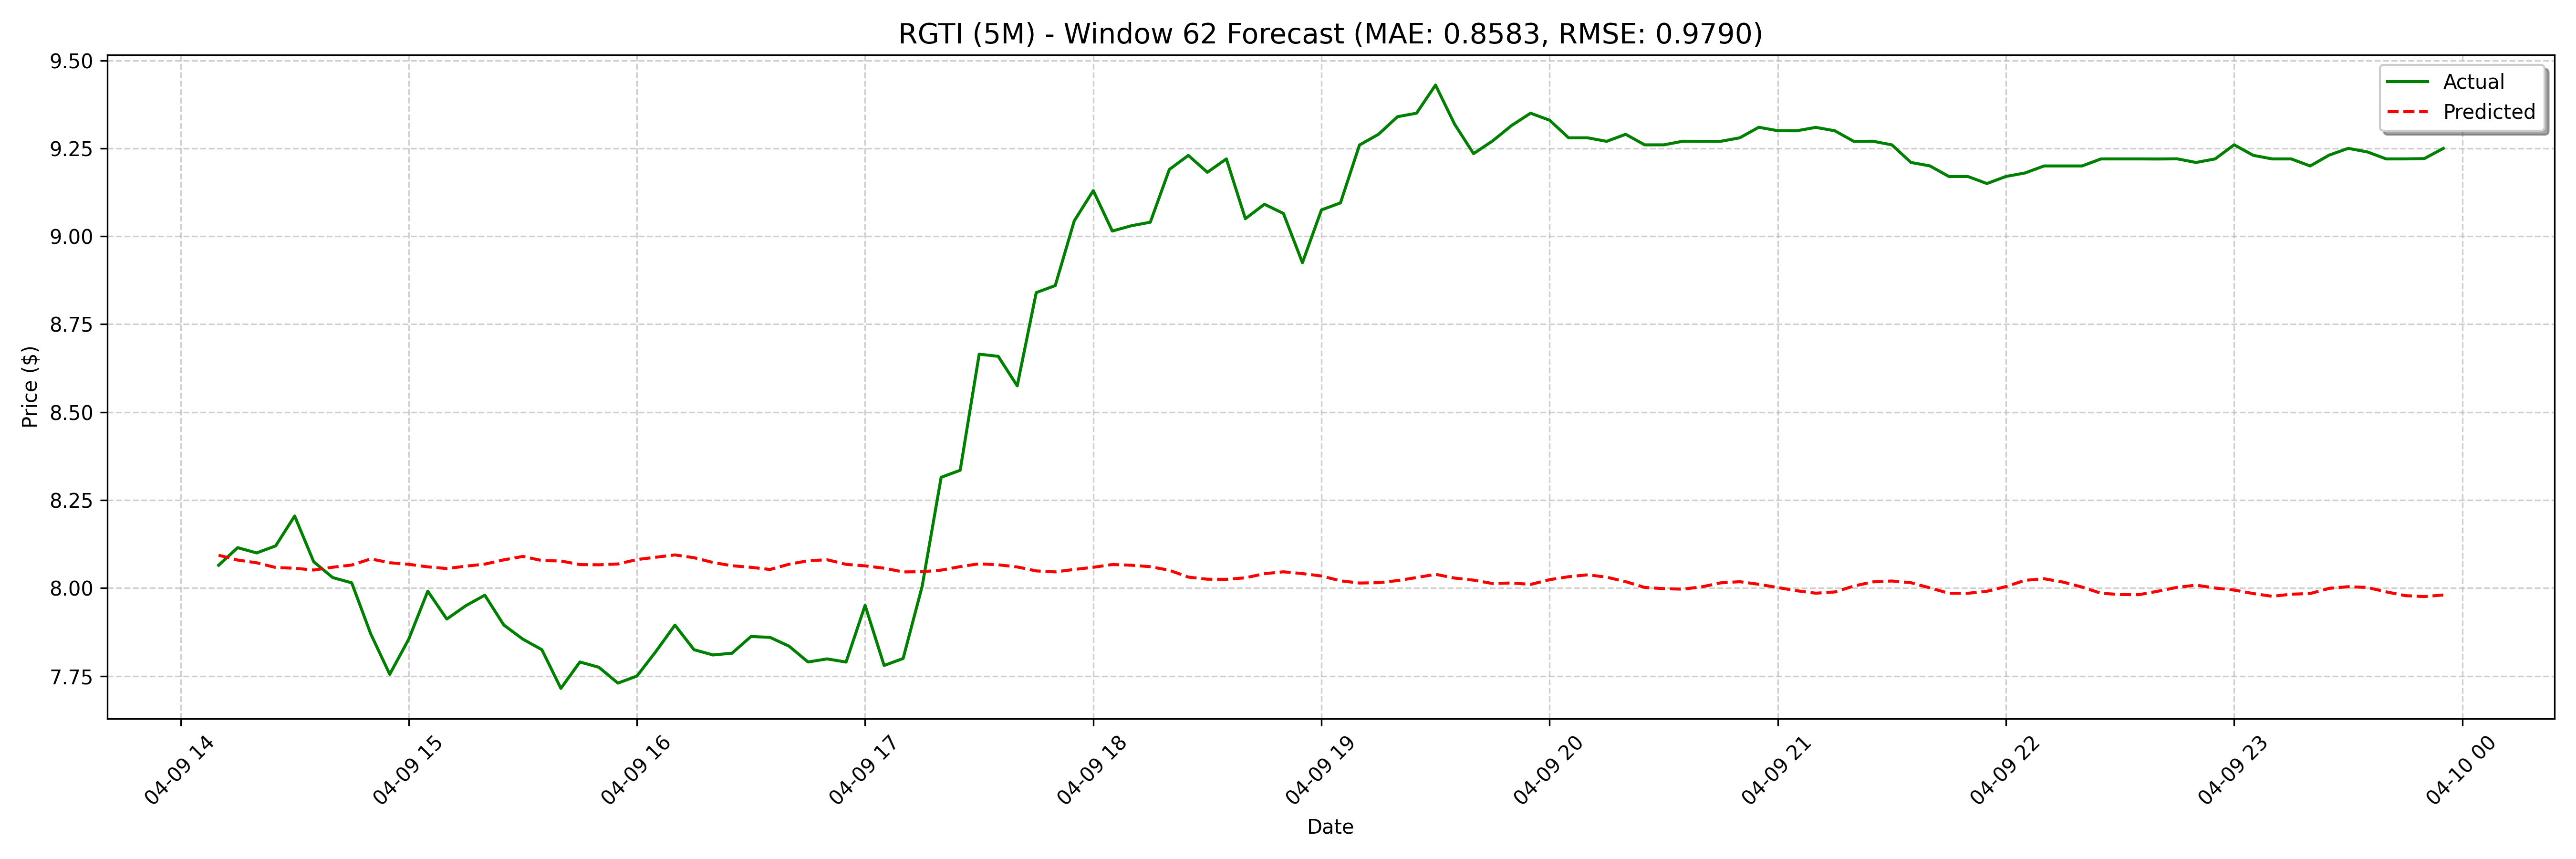

The file beside this chart, header and first rows:
date, actual, forecast
2025-04-09 14:10:00, 8.065, 8.093
2025-04-09 14:15:00, 8.115, 8.08
2025-04-09 14:20:00, 8.1, 8.072
2025-04-09 14:25:00, 8.12, 8.059
2025-04-09 14:30:00, 8.205, 8.056
2025-04-09 14:35:00, 8.075, 8.051
2025-04-09 14:40:00, 8.03, 8.059
2025-04-09 14:45:00, 8.015, 8.066
2025-04-09 14:50:00, 7.87, 8.083
2025-04-09 14:55:00, 7.755, 8.072
2025-04-09 15:00:00, 7.855, 8.068
2025-04-09 15:05:00, 7.991, 8.06
2025-04-09 15:10:00, 7.912, 8.056
2025-04-09 15:15:00, 7.95, 8.062
2025-04-09 15:20:00, 7.98, 8.068
2025-04-09 15:25:00, 7.895, 8.08
2025-04-09 15:30:00, 7.855, 8.09
2025-04-09 15:35:00, 7.825, 8.078
2025-04-09 15:40:00, 7.715, 8.077
2025-04-09 15:45:00, 7.79, 8.067
2025-04-09 15:50:00, 7.775, 8.066
2025-04-09 15:55:00, 7.73, 8.069
2025-04-09 16:00:00, 7.75, 8.081
2025-04-09 16:05:00, 7.82, 8.088
2025-04-09 16:10:00, 7.895, 8.094
2025-04-09 16:15:00, 7.825, 8.086
2025-04-09 16:20:00, 7.81, 8.073
2025-04-09 16:25:00, 7.815, 8.064
2025-04-09 16:30:00, 7.863, 8.059
2025-04-09 16:35:00, 7.86, 8.053
2025-04-09 16:40:00, 7.835, 8.068
2025-04-09 16:45:00, 7.79, 8.078
2025-04-09 16:50:00, 7.799, 8.081
2025-04-09 16:55:00, 7.79, 8.068
2025-04-09 17:00:00, 7.951, 8.063
2025-04-09 17:05:00, 7.78, 8.057
2025-04-09 17:10:00, 7.8, 8.046
2025-04-09 17:15:00, 8.005, 8.047
2025-04-09 17:20:00, 8.315, 8.051
2025-04-09 17:25:00, 8.335, 8.061
2025-04-09 17:30:00, 8.665, 8.069
2025-04-09 17:35:00, 8.659, 8.066
2025-04-09 17:40:00, 8.575, 8.06
2025-04-09 17:45:00, 8.84, 8.049
2025-04-09 17:50:00, 8.86, 8.046
2025-04-09 17:55:00, 9.044, 8.053
2025-04-09 18:00:00, 9.13, 8.059
2025-04-09 18:05:00, 9.015, 8.067
2025-04-09 18:10:00, 9.03, 8.065
2025-04-09 18:15:00, 9.04, 8.061
2025-04-09 18:20:00, 9.19, 8.051
2025-04-09 18:25:00, 9.23, 8.031
2025-04-09 18:30:00, 9.182, 8.025
2025-04-09 18:35:00, 9.22, 8.025
2025-04-09 18:40:00, 9.05, 8.029
2025-04-09 18:45:00, 9.091, 8.041
2025-04-09 18:50:00, 9.065, 8.046
2025-04-09 18:55:00, 8.925, 8.041
2025-04-09 19:00:00, 9.075, 8.034
2025-04-09 19:05:00, 9.095, 8.021
... 68 more rows
